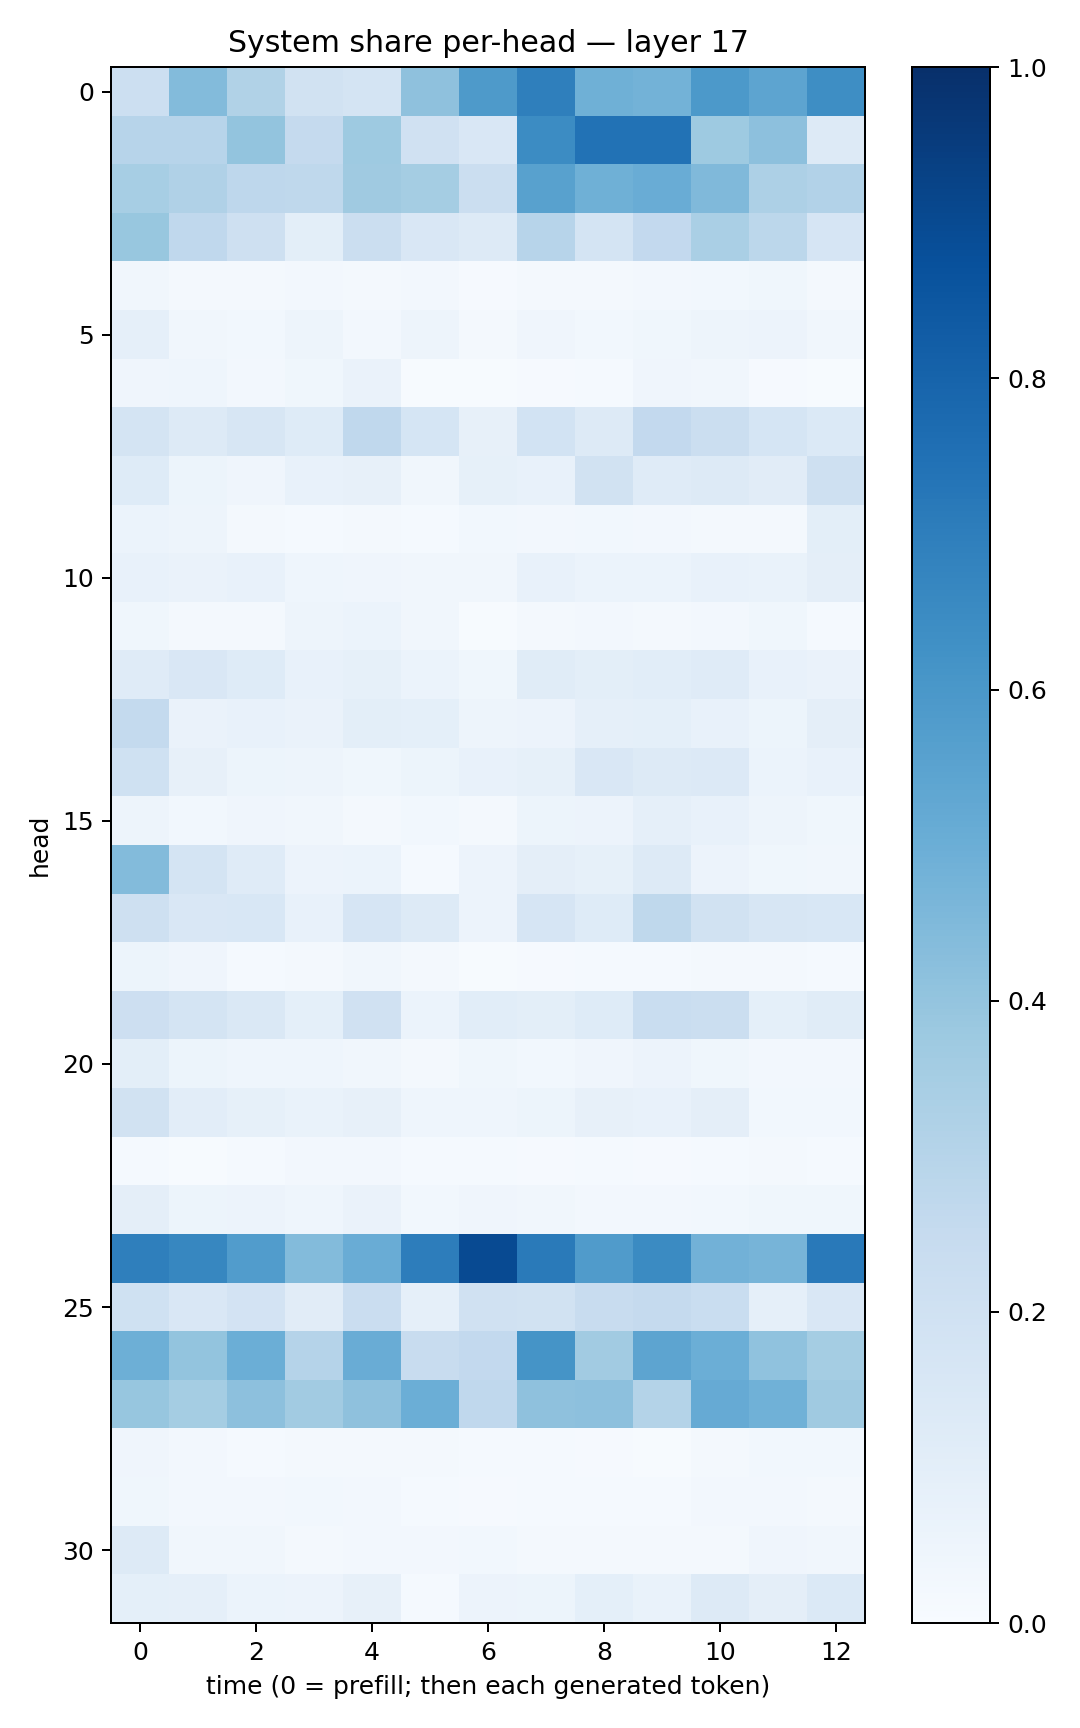

The table this chart was drawn from, first rows:
0.21785654, 0.43844754, 0.31636703, 0.19452348, 0.17543133, 0.41177863, 0.587007, 0.69437873, 0.48992395, 0.4789635, 0.5910636, 0.53984445, 0.63843143
0.2953, 0.2944, 0.4, 0.252, 0.3743, 0.1976, 0.1486, 0.6483, 0.7422, 0.7426, 0.3726, 0.4169, 0.1294
0.3447, 0.3176, 0.2766, 0.2729, 0.3705, 0.3533, 0.2246, 0.5557, 0.4921, 0.506, 0.4466, 0.3273, 0.311
0.3891, 0.2693, 0.209, 0.0985, 0.2211, 0.1503, 0.1312, 0.2933, 0.179, 0.2591, 0.337, 0.2795, 0.1646
0.03287, 0.01876, 0.02005, 0.02654, 0.01801, 0.02362, 0.008112, 0.01639, 0.0184, 0.02446, 0.02869, 0.03621, 0.01778
0.0875, 0.03408, 0.02858, 0.04845, 0.02623, 0.05069, 0.01568, 0.04118, 0.03048, 0.03858, 0.04812, 0.05843, 0.03457
0.0394, 0.04365, 0.02624, 0.03899, 0.06333, 0.004431, 0.004427, 0.01017, 0.01399, 0.04101, 0.03345, 0.008838, 0.00685
0.1734, 0.1328, 0.1589, 0.1243, 0.2691, 0.1712, 0.08115, 0.1855, 0.1293, 0.2597, 0.2265, 0.1718, 0.1385
0.1234, 0.05264, 0.04151, 0.07645, 0.07975, 0.03132, 0.08431, 0.07542, 0.1894, 0.1209, 0.132, 0.1094, 0.2037
0.05882, 0.04732, 0.02326, 0.01197, 0.01837, 0.01187, 0.02833, 0.02458, 0.02757, 0.02583, 0.01805, 0.02213, 0.09952
0.07437, 0.06369, 0.07219, 0.04429, 0.04135, 0.03319, 0.03269, 0.07435, 0.0617, 0.06177, 0.07081, 0.06856, 0.09623
0.03858, 0.01642, 0.0214, 0.04781, 0.06114, 0.03144, 0.005181, 0.01582, 0.02352, 0.01745, 0.02621, 0.03828, 0.01203
0.1172, 0.1511, 0.1216, 0.07556, 0.08295, 0.06177, 0.03803, 0.1151, 0.09843, 0.108, 0.1187, 0.07195, 0.06617
0.2552, 0.06445, 0.07257, 0.0641, 0.09784, 0.09182, 0.05055, 0.05579, 0.08665, 0.09032, 0.071, 0.05283, 0.0941
0.2001, 0.07819, 0.05244, 0.05057, 0.03864, 0.05148, 0.07275, 0.08415, 0.1486, 0.1303, 0.1364, 0.06246, 0.0773
0.04849, 0.03037, 0.04285, 0.03194, 0.01917, 0.02901, 0.02257, 0.05088, 0.05796, 0.08613, 0.07471, 0.04845, 0.03854
0.4393, 0.177, 0.1175, 0.0583, 0.06041, 0.01232, 0.05812, 0.09482, 0.08219, 0.1253, 0.05718, 0.03563, 0.03254
0.2056, 0.1489, 0.1561, 0.07804, 0.165, 0.1288, 0.05614, 0.1644, 0.1224, 0.2714, 0.193, 0.1589, 0.1541
0.05424, 0.04158, 0.01267, 0.01578, 0.03182, 0.01972, 0.007501, 0.01051, 0.01442, 0.01492, 0.01708, 0.01865, 0.01449
0.2112, 0.1778, 0.1434, 0.09306, 0.1988, 0.05952, 0.1087, 0.1004, 0.1242, 0.2324, 0.2195, 0.09325, 0.1134
0.09772, 0.05095, 0.04584, 0.04385, 0.0313, 0.01736, 0.03788, 0.02865, 0.04046, 0.05829, 0.03752, 0.02659, 0.02393
0.1902, 0.1047, 0.08256, 0.0678, 0.07947, 0.04544, 0.04569, 0.05155, 0.08147, 0.07639, 0.09746, 0.02868, 0.02785
0.01232, 0.007492, 0.01463, 0.02596, 0.02432, 0.01559, 0.01195, 0.01148, 0.01219, 0.01099, 0.01497, 0.02259, 0.01474
0.0943, 0.05254, 0.05581, 0.04622, 0.06585, 0.02962, 0.04186, 0.03249, 0.02637, 0.02667, 0.03048, 0.03659, 0.03839
0.6931, 0.6676, 0.5758, 0.4385, 0.5071, 0.703, 0.897, 0.714, 0.5816, 0.6485, 0.4835, 0.4716, 0.7154
0.2013, 0.1514, 0.1802, 0.1097, 0.2303, 0.08677, 0.1961, 0.1877, 0.238, 0.2526, 0.2318, 0.08674, 0.1514
0.4932, 0.4001, 0.4987, 0.3026, 0.5054, 0.2345, 0.2608, 0.616, 0.3597, 0.5404, 0.4996, 0.4094, 0.3521
0.3913, 0.3554, 0.4145, 0.3605, 0.4125, 0.4979, 0.2689, 0.4115, 0.4161, 0.3079, 0.5136, 0.4858, 0.369
0.04125, 0.02361, 0.01396, 0.01619, 0.01671, 0.0217, 0.01204, 0.01347, 0.007923, 0.006083, 0.01685, 0.03075, 0.02844
0.03804, 0.02466, 0.02404, 0.02739, 0.02529, 0.01376, 0.00991, 0.01273, 0.01552, 0.01226, 0.02351, 0.02561, 0.02291
0.1325, 0.03282, 0.03212, 0.01698, 0.02484, 0.02359, 0.02967, 0.01883, 0.01564, 0.02301, 0.0231, 0.04131, 0.03145
0.09098, 0.0865, 0.05893, 0.05752, 0.07891, 0.01437, 0.05562, 0.05163, 0.09112, 0.06768, 0.1286, 0.09517, 0.1385
